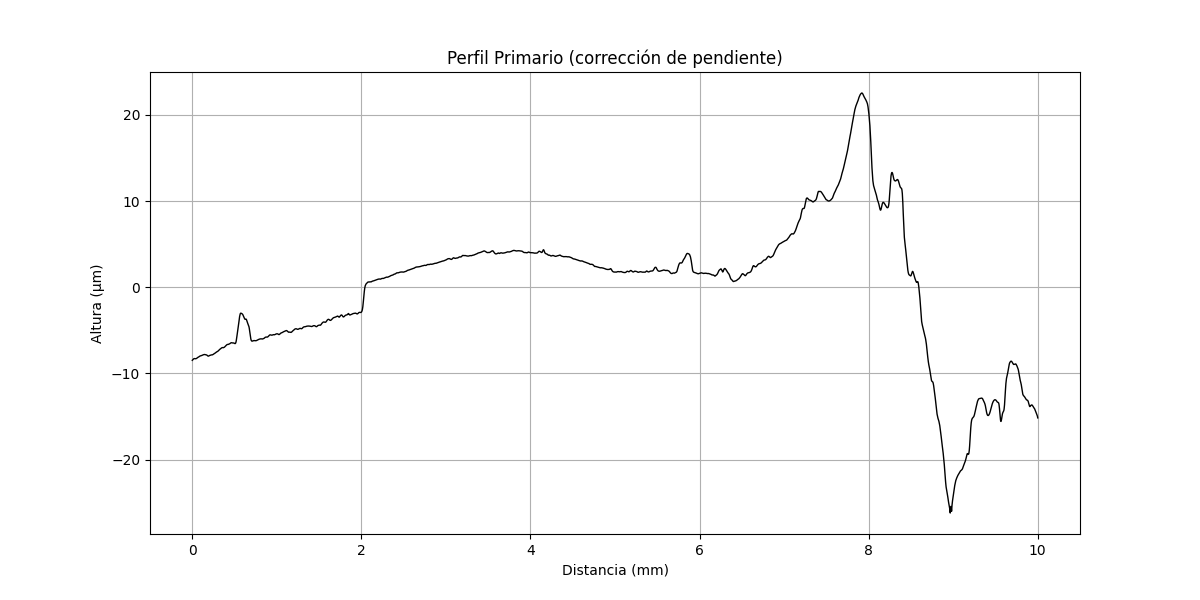

The data file committed next to this chart (first rows):
x (mm), altura (µm)
0.000000000, -8.475
0.0005845, -8.469
0.001169, -8.458
0.001754, -8.452
0.002338, -8.442
0.002923, -8.436
0.003507, -8.43
0.004092, -8.423
0.004676, -8.413
0.005261, -8.407
0.005845, -8.401
0.00643, -8.394
0.007014, -8.388
0.007599, -8.382
0.008183, -8.372
0.008768, -8.366
0.009352, -8.359
0.009937, -8.357
0.01052, -8.351
0.01111, -8.345
0.01169, -8.338
0.01227, -8.332
0.01286, -8.33
0.01344, -8.324
0.01403, -8.318
0.01461, -8.315
0.0152, -8.309
0.01578, -8.307
0.01637, -8.305
0.01695, -8.299
0.01754, -8.296
0.01812, -8.294
0.0187, -8.292
0.01929, -8.29
0.01987, -8.283
0.02046, -8.285
0.02104, -8.283
0.02163, -8.281
0.02221, -8.279
0.0228, -8.276
0.02338, -8.278
0.02397, -8.276
0.02455, -8.278
0.02513, -8.275
0.02572, -8.277
0.0263, -8.275
0.02689, -8.277
0.02747, -8.275
0.02806, -8.276
0.02864, -8.278
0.02923, -8.276
0.02981, -8.278
0.0304, -8.28
0.03098, -8.281
0.03156, -8.283
0.03215, -8.281
0.03273, -8.283
0.03332, -8.284
0.0339, -8.286
0.03449, -8.288
... 17,049 more rows
